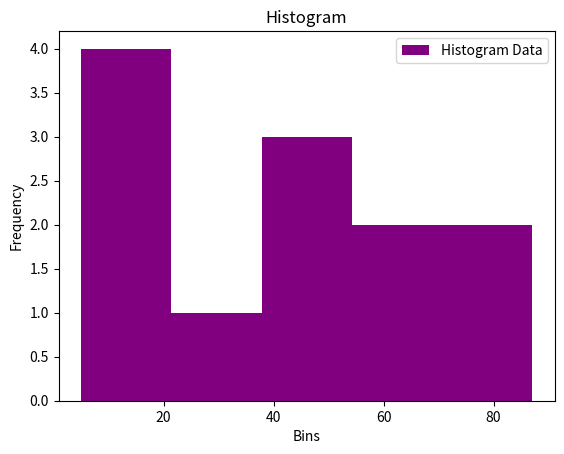
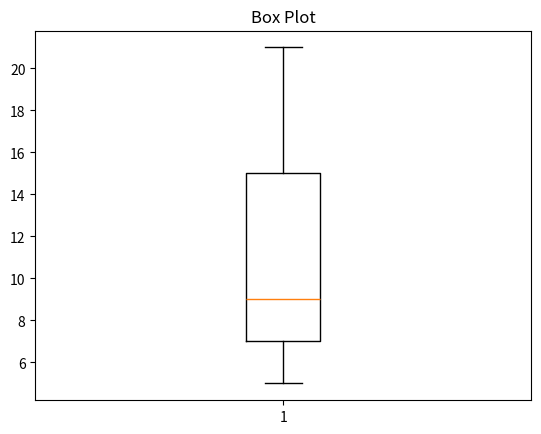
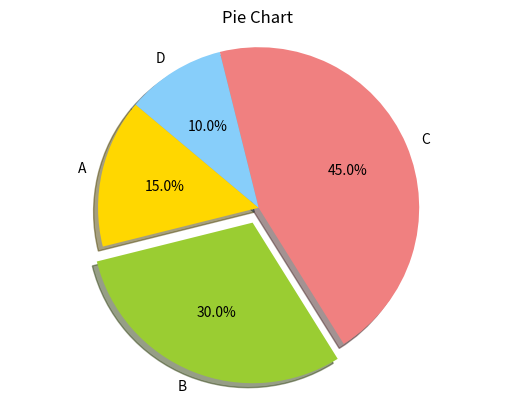
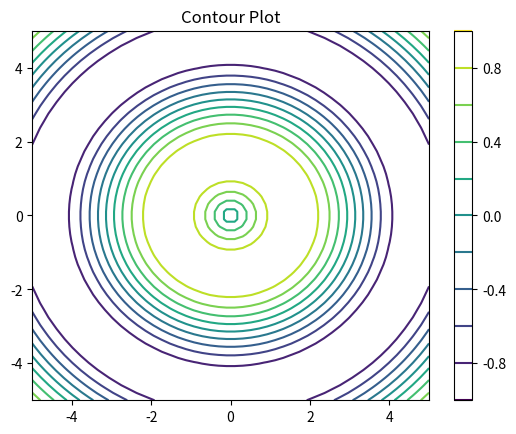
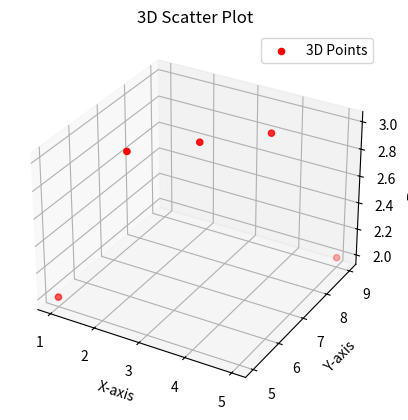

Recreate these plots in Python, in order.
import matplotlib.pyplot as plt
data=[22,87,5,43,56,73,55,54,11,20,51,5]
plt.hist(data,bins=5,color='purple',label='Histogram Data')
plt.title("Histogram")
plt.xlabel("Bins")
plt.ylabel("Frequency")
plt.legend()
plt.show()
import matplotlib.pyplot as plt
data=[7,8,5,6,9,10,15,20,21]
plt.boxplot(data)
plt.title("Box Plot")
plt.show()

import matplotlib.pyplot as plt
sizes = [15, 30, 45, 10]
labels = ['A', 'B', 'C', 'D']
colors = ['gold', 'yellowgreen', 'lightcoral', 'lightskyblue']
explode = (0, 0.1, 0, 0) # Explode 2nd slice
plt.pie(sizes, explode=explode, labels=labels, colors=colors, autopct='%1.1f%%',
shadow=True, startangle=140)
plt.title("Pie Chart")
plt.axis('equal')
plt.show()
import matplotlib.pyplot as plt
import numpy as np
x = np.linspace(-5, 5, 50)
y = np.linspace(-5, 5, 50)
X, Y = np.meshgrid(x, y)
Z = np.sin(np.sqrt(X**2 + Y**2))
plt.contour(X, Y, Z, levels=10, cmap='viridis')
plt.title("Contour Plot")
plt.colorbar()
plt.show()

from mpl_toolkits.mplot3d import Axes3D
fig = plt.figure()
ax = fig.add_subplot(111, projection='3d')
x = [1, 2, 3, 4, 5]
y = [5, 6, 7, 8, 9]
z = [2, 3, 3, 3, 2]
ax.scatter(x, y, z, color='r', label="3D Points")
ax.set_title("3D Scatter Plot")
ax.set_xlabel("X-axis")
ax.set_ylabel("Y-axis")
ax.set_zlabel("Z-axis")
plt.legend()
plt.show()
